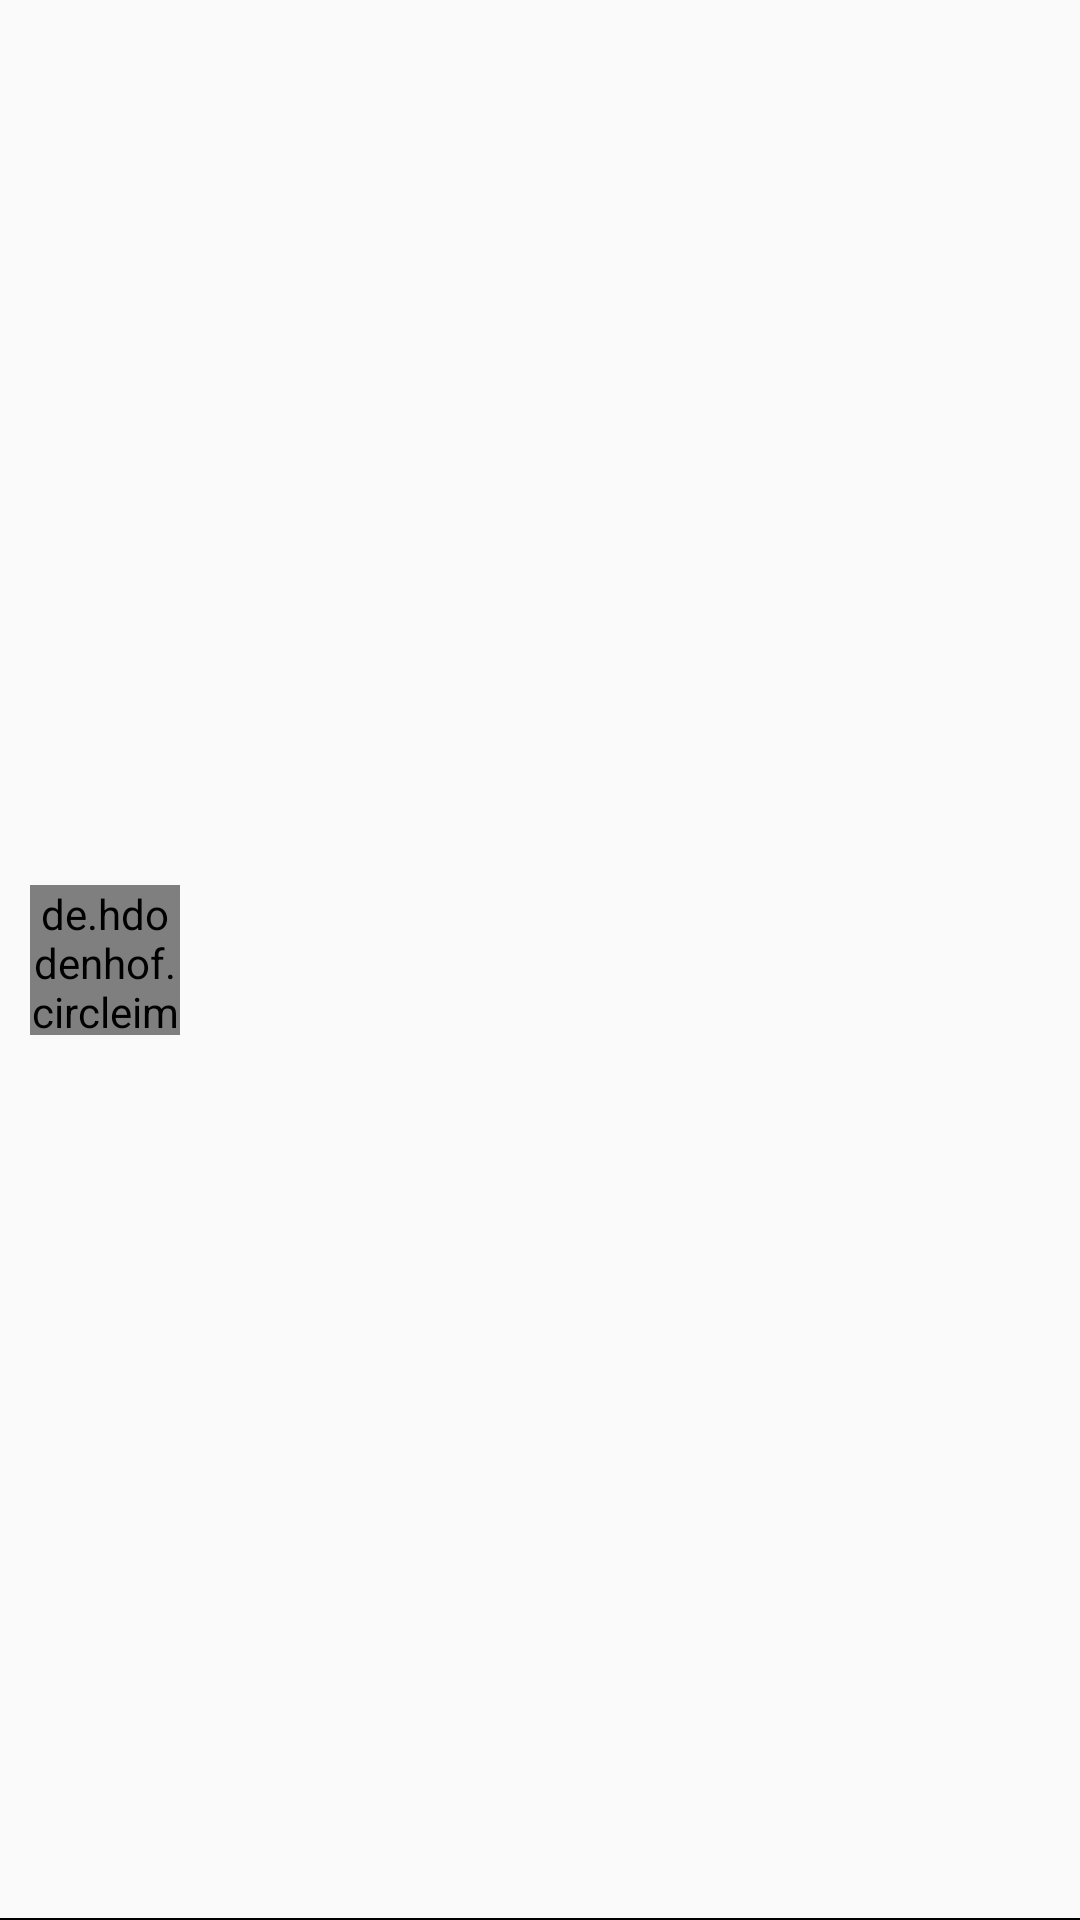

Write the Android layout XML for this screen, with the resource values it uses.
<!-- AndroidManifest.xml: application theme AppTheme -->
<!-- res/layout/article_item.xml -->
<?xml version="1.0" encoding="utf-8"?>
<layout xmlns:bind="http://schemas.android.com/apk/res/android">

    <data>
        <variable
            name="article"
            type="com.nytimes.application.api.Result" />
    </data>

    <RelativeLayout xmlns:android="http://schemas.android.com/apk/res/android"
        xmlns:app="http://schemas.android.com/apk/res-auto"
        android:layout_width="match_parent"
        android:layout_height="wrap_content">


        <de.hdodenhof.circleimageview.CircleImageView
            android:id="@+id/iv_article"
            android:layout_width="50dp"
            android:layout_height="50dp"
            android:layout_centerVertical="true"
            android:layout_marginStart="10dp"
            android:layout_marginLeft="10dp"
            app:civ_border_color="@color/colorPrimary"
            app:civ_border_width="1dp" />


        <TextView
            android:id="@+id/txt_article_name"
            style="@style/edit_text_style"
            android:layout_width="wrap_content"
            android:layout_height="wrap_content"
            android:layout_marginStart="10dp"
            android:layout_marginLeft="15dp"
            android:layout_marginTop="5dp"
            android:layout_marginEnd="20dp"
            android:layout_marginRight="20dp"
            android:layout_toStartOf="@+id/right_arrow"
            android:layout_toLeftOf="@+id/right_arrow"
            android:layout_toEndOf="@+id/iv_article"
            android:layout_toRightOf="@+id/iv_article"
            android:letterSpacing="0.05"
            android:text="@{article.title}"
            android:maxLines="2" />

        <TextView
            android:id="@+id/txt_article_by"
            android:layout_width="wrap_content"
            android:layout_height="wrap_content"
            android:layout_below="@+id/txt_article_name"
            android:layout_marginStart="10dp"
            android:layout_marginLeft="15dp"
            android:layout_marginTop="10dp"
            android:layout_marginEnd="20dp"
            android:layout_marginRight="20dp"
            android:layout_toStartOf="@+id/right_arrow"
            android:layout_toLeftOf="@+id/right_arrow"
            android:layout_toEndOf="@+id/iv_article"
            android:layout_toRightOf="@+id/iv_article"
            android:fontFamily="sans-serif"
            android:letterSpacing="0.05"
            android:maxLines="2"
            android:text="@{article.byline}"
            android:textSize="14sp"
            android:textStyle="italic" />


        <TextView
            android:id="@+id/txt_date"
            android:layout_width="wrap_content"
            android:layout_height="wrap_content"
            android:layout_below="@+id/txt_article_by"
            android:layout_marginTop="5dp"
            android:layout_marginEnd="15dp"
            android:layout_marginRight="15dp"
            android:layout_marginBottom="10dp"
            android:layout_toStartOf="@+id/right_arrow"
            android:layout_toLeftOf="@+id/right_arrow"
            android:fontFamily="sans-serif"
            android:letterSpacing="0.05"
            android:text="@{article.publishedDate}"
            android:textColor="@android:color/black"
            android:textSize="15sp" />


        <ImageView
            android:id="@+id/right_arrow"
            android:layout_width="30dp"
            android:layout_height="30dp"
            android:layout_alignParentEnd="true"
            android:layout_alignParentRight="true"
            android:layout_centerVertical="true"
            android:layout_marginEnd="10dp"
            android:layout_marginRight="10dp"
            android:src="@drawable/ic_right_arrow" />


        <View
            android:layout_width="match_parent"
            android:layout_height="0.7dp"
            android:layout_alignParentBottom="true"
            android:background="#000000" />

    </RelativeLayout>
</layout>
<!-- resources referenced by this layout -->
<resources>
  <style name="edit_text_style">
          <item name="android:fontFamily">sans-serif</item>
          <item name="android:textColor">@android:color/black</item>
          <item name="android:textSize">16dp</item>
          <item name="android:background">@android:color/transparent</item>
          <item name="android:layout_width">match_parent</item>
          <item name="android:layout_height">match_parent</item>
      </style>
  <style name="AppTheme" parent="Theme.AppCompat.Light.DarkActionBar">
          
          <item name="colorPrimary">@color/colorPrimary</item>
          <item name="colorPrimaryDark">@color/colorPrimaryDark</item>
          <item name="colorAccent">@color/colorAccent</item>
      </style>
  <!-- not gathered from this repository: default colours our renderer supplied (Android Studio template values) -->
  <color name="colorPrimary">#FF6200EE</color>
  <color name="colorPrimaryDark">#FF3700B3</color>
  <color name="colorAccent">#FF03DAC5</color>
</resources>
